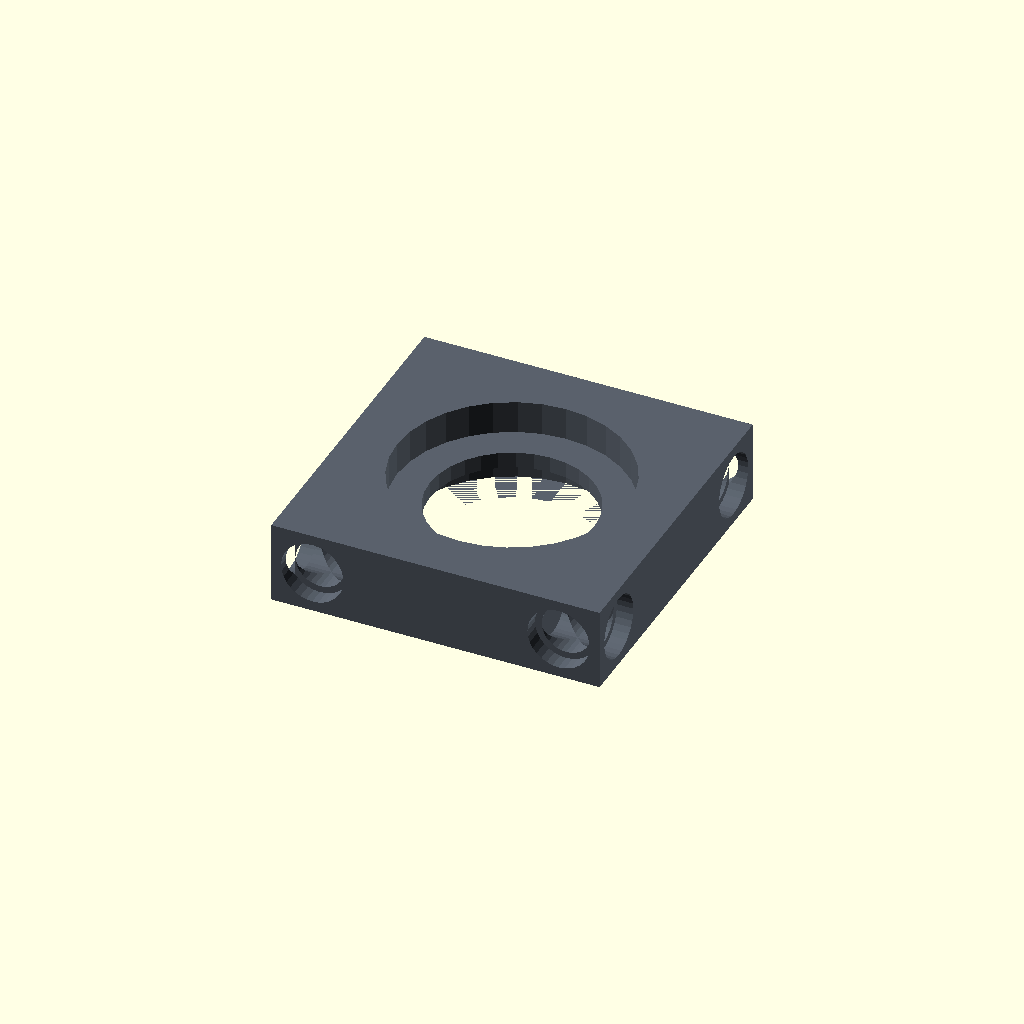
Cell 1: rendered with the file's own defaults.
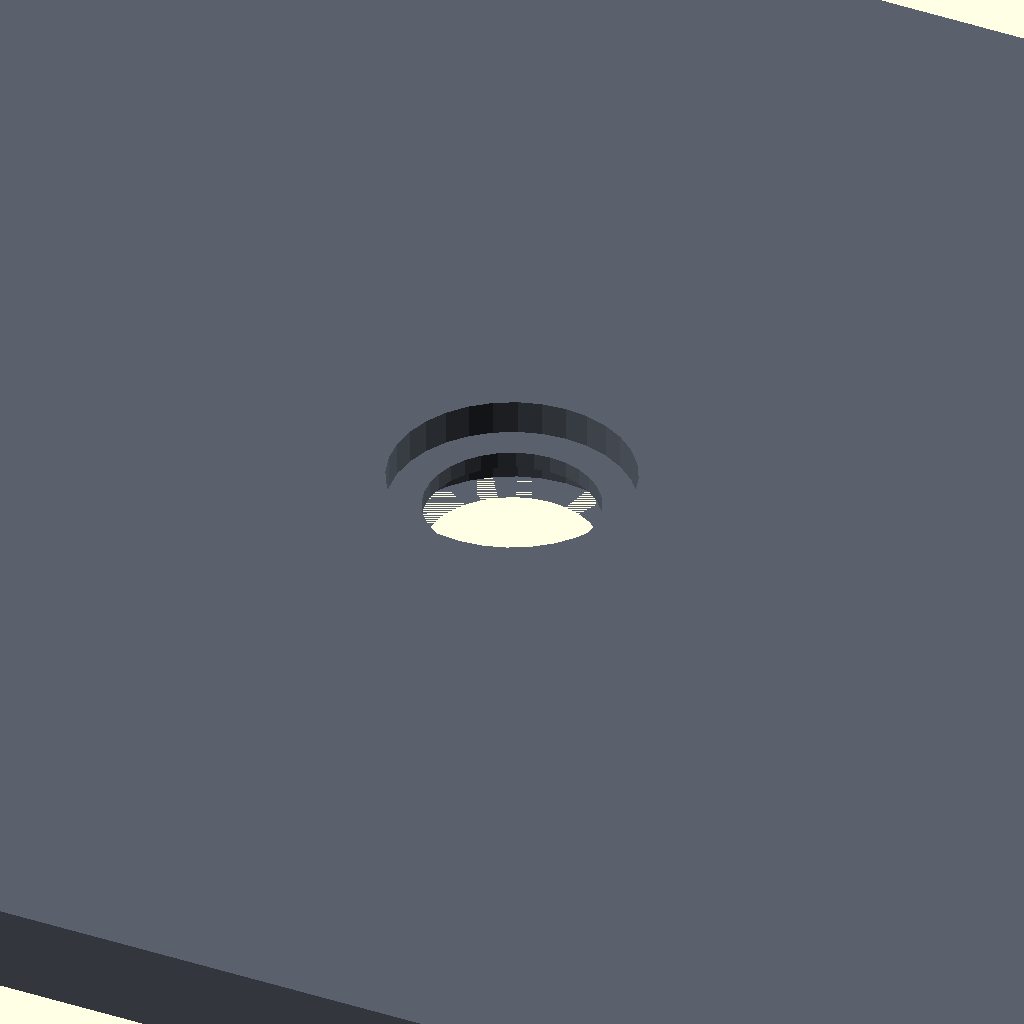
Cell 2: cell_size = 100 (everything else at default).
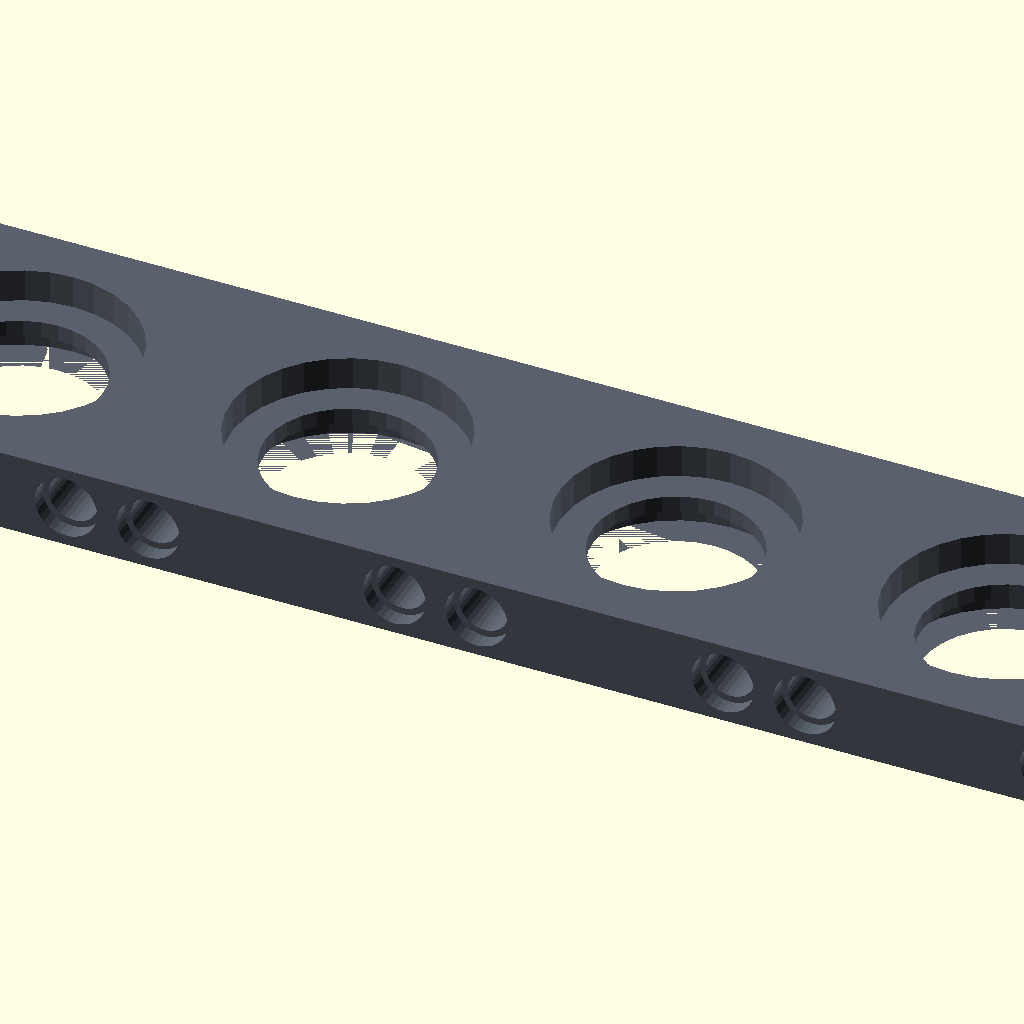
Cell 3: the same model with qty_x = 20.
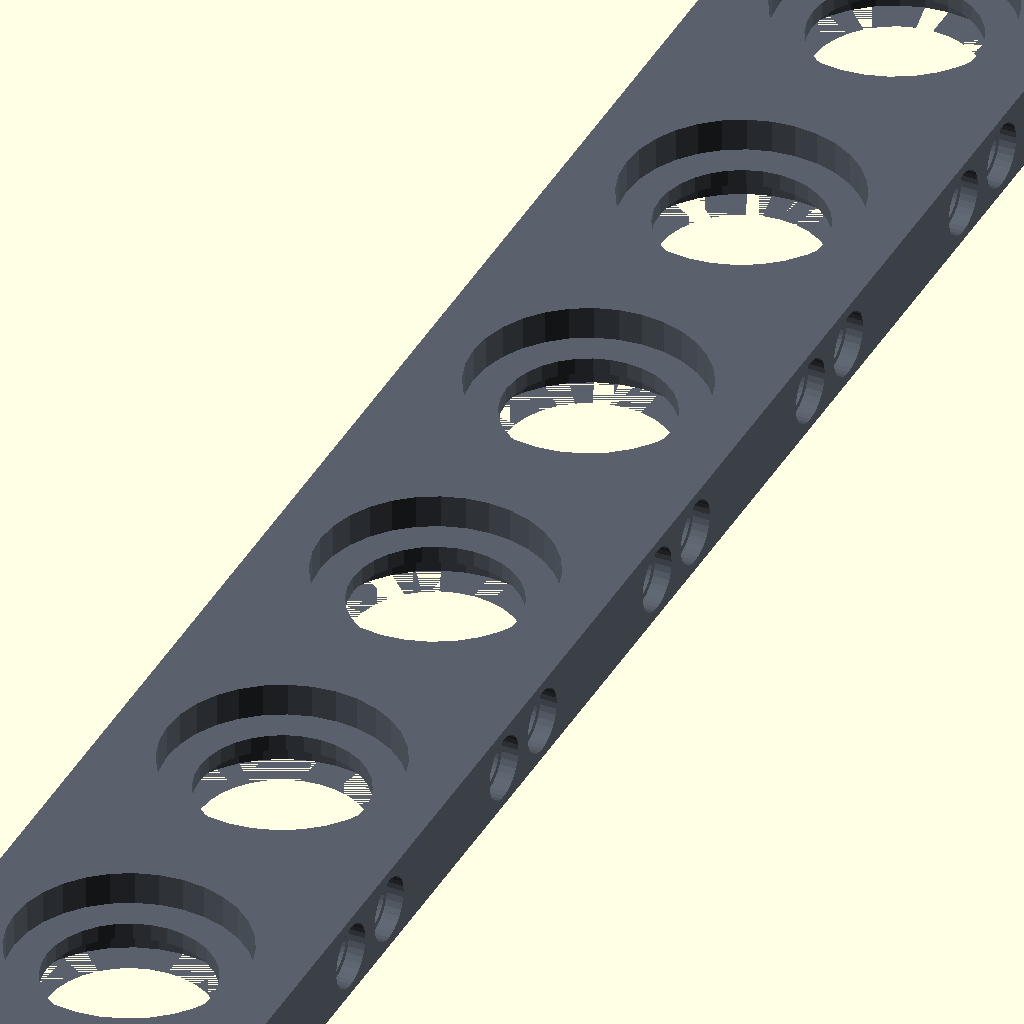
Cell 4: the same model with qty_y = 20.
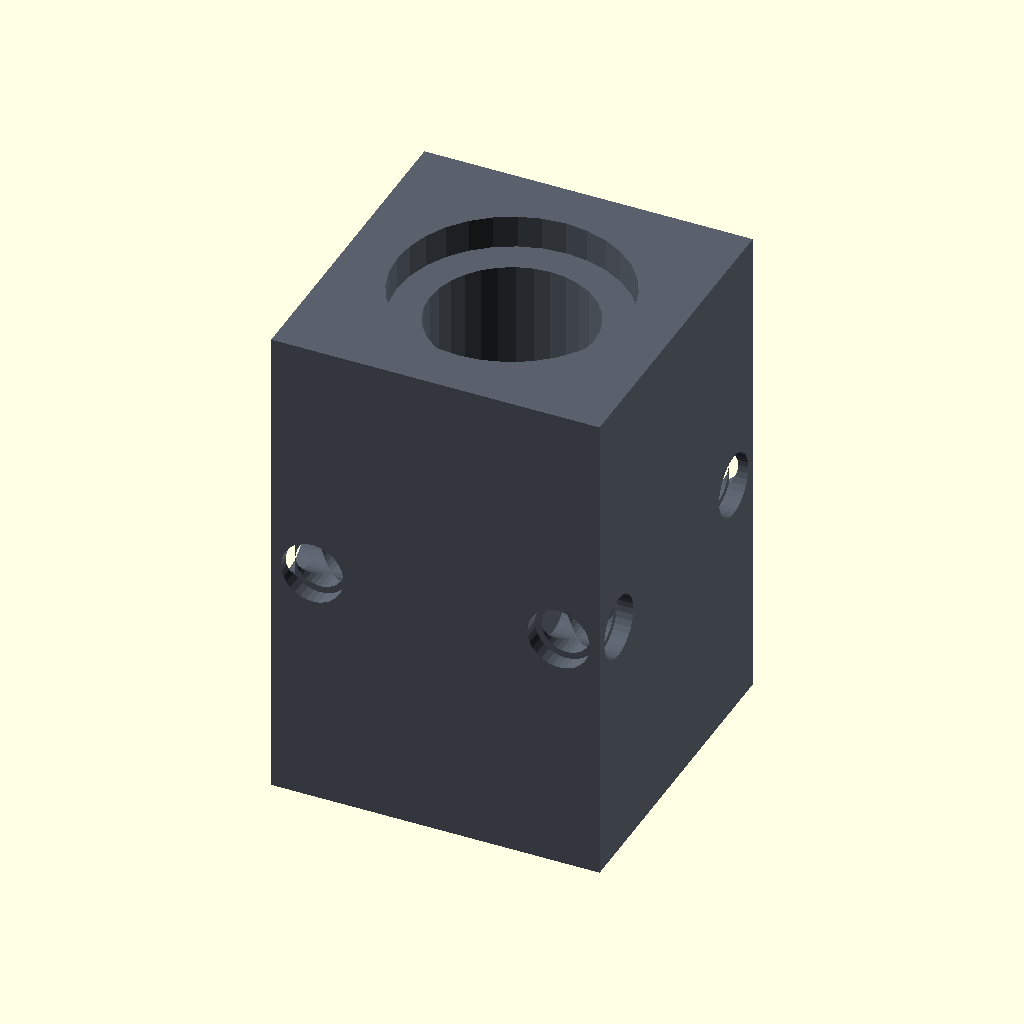
Cell 5: the same model with thickness = 30.
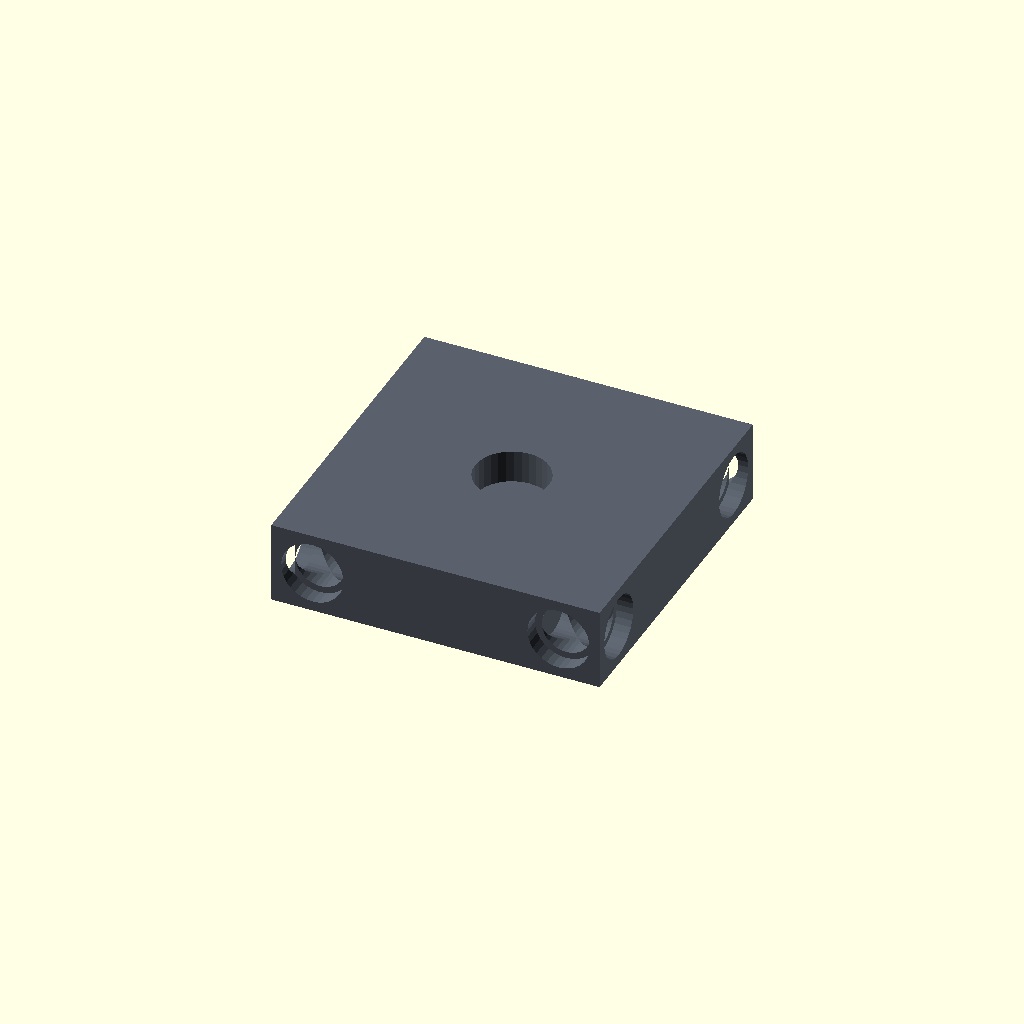
Cell 6: the same model with hole_d = 0.5.
One fixed orthographic camera (rotation 55°, 0°, 25°; colour scheme Cornfield) for every cell.
OpenSCAD source file impl/openscad/plate.scad:
// ============================================================
// PLATE — Design System 3D Modular
// ============================================================
// Placa base do sistema modular.
// Cada célula da placa referencia 1 ATOM — os furos coincidem
// quando os parâmetros cell_size, hole_d e relief são iguais.
//
// Compatibilidade com ATOM:
//   plate.cell_size   == atom.atom_size
//   plate.hole_d      == atom.hole_d
//   plate.relief_*    == atom.relief_*
//
// Espessura mínima recomendada:
//   thickness >= (relief_depth * 2) + 1mm de parede
//   Ex: relief_depth=2 → thickness mínima = 5mm
//
// Parâmetros:
// - cell_size     : tamanho de 1 célula (deve = atom_size)
// - qty_x         : quantidade de células no eixo X
// - qty_y         : quantidade de células no eixo Y
// - thickness     : espessura da placa (mm)
// - hole_d        : diâmetro do furo (deve = atom.hole_d)
// - relief_depth  : profundidade do baixo relevo (ambos os lados)
// - relief_margin : margem ao redor do furo
// - border_radius : arredondamento das bordas externas
// ============================================================

/* [Tamanho da Placa] */

// Tamanho de 1 célula — deve ser igual ao atom_size do ATOM
cell_size = 20; // [5:1:100]

// Quantidade de células no eixo X
qty_x = 1; // [1:1:20]

// Quantidade de células no eixo Y
qty_y = 1; // [1:1:20]

// Espessura da placa — mínimo: (relief_depth * 2) + 1mm
// Com relief_depth=2 o mínimo é 5mm
thickness = 5; // [1:0.5:30]

/* [Furos — manter igual ao ATOM para coincidir] */

// Diâmetro do furo passante (mm)
hole_d = 10; // [0.5:0.1:15]

// Profundidade do baixo relevo em cada face (topo e base)
relief_depth = 2; // [0.1:0.05:5]

// Margem do baixo relevo ao redor do furo (mm)
relief_margin = 2; // [0.5:0.1:5]

/* [Bordas] */

// Raio de arredondamento das bordas externas (0 = sem arredondamento)
border_radius = 0; // [0:0.1:5]

// Estilo do acabamento das arestas: round (raio) ou chamfer (chanfro 45°)
border_style = "round"; // [round, chamfer]

/* [Furos de borda — interface lateral] */

// Diâmetro dos furos de borda (0 = sem furos de borda)
// Máximo seguro: thickness - 2mm de parede
edge_hole_d = 3; // [0:0.1:5]

// Profundidade dos furos de borda (mm)
edge_hole_depth = 4; // [1:0.5:10]

// Distância do centro do furo até a extremidade da célula
// (= thickness/2 — alinha com o centro da seção do CORNER)
edge_inset = 2.5; // [1:0.25:5]

// Rebaixo na boca do furo — recebe o colar do pino (trava de
// profundidade). Largura radial = 1 bico de 0.4mm (0 = sem rebaixo)
edge_collar_w = 0.4; // [0:0.1:1]

// Profundidade do rebaixo do colar (mm)
edge_collar_depth = 1; // [0.5:0.25:2]

/* [Qualidade] */

// Segmentos dos cilindros
$fn = 32;

// ============================================================
// CALCULADOS
// ============================================================

// Diâmetro total do baixo relevo
relief_d = hole_d + (relief_margin * 2);

// Dimensões totais da placa
total_x = cell_size * qty_x;
total_y = cell_size * qty_y;

// Relief seguro — limitado a no máximo metade da espessura
// para garantir parede entre os dois relevos
safe_relief = min(relief_depth, (thickness / 2) - 0.5);

// Raio seguro — limitado pela espessura e pelo tamanho mínimo
safe_radius = min(border_radius, thickness / 2 - 0.01, cell_size / 2 - 0.01);

// ============================================================
// MÓDULOS
// ============================================================

// ------------------------------------------------------------
// Módulo: sólido de acabamento das arestas — esfera (round)
// ou octaedro (chamfer 45°), usado no minkowski
// ------------------------------------------------------------
module border_finish(r) {
    if (border_style == "chamfer")
        polyhedron(
            points = [[r,0,0],[-r,0,0],[0,r,0],[0,-r,0],[0,0,r],[0,0,-r]],
            faces  = [[4,2,0],[4,1,2],[4,3,1],[4,0,3],[5,0,2],[5,2,1],[5,1,3],[5,3,0]]
        );
    else
        sphere(r = r);
}

// ------------------------------------------------------------
// Módulo: corpo da placa com acabamento de aresta opcional
// ------------------------------------------------------------
module plate_body() {
    if (safe_radius <= 0) {
        cube([total_x, total_y, thickness], center = true);
    } else {
        inner_x = total_x - 2 * safe_radius;
        inner_y = total_y - 2 * safe_radius;
        inner_z = thickness - 2 * safe_radius;
        minkowski() {
            cube([inner_x, inner_y, inner_z], center = true);
            border_finish(safe_radius);
        }
    }
}

// ------------------------------------------------------------
// Módulo: furo + baixo relevo em ambos os lados de uma célula
// ------------------------------------------------------------
module cell_hole() {
    // Furo passante em Z
    cylinder(d = hole_d, h = thickness + 1, center = true);

    // Baixo relevo face TOPO (+Z)
    // parte da face superior e vai para dentro
    translate([0, 0, thickness / 2 - safe_relief])
        cylinder(d = relief_d, h = safe_relief + 0.01);

    // Baixo relevo face BASE (-Z)
    // parte da face inferior e vai para dentro
    translate([0, 0, -thickness / 2])
        cylinder(d = relief_d, h = safe_relief + 0.01);
}

// ------------------------------------------------------------
// Módulo: grade de furos alinhada com o grid de ATOMs
// ------------------------------------------------------------
module hole_grid() {
    for (ix = [0 : qty_x - 1])
        for (iy = [0 : qty_y - 1])
            translate([
                ix * cell_size + cell_size / 2 - total_x / 2,
                iy * cell_size + cell_size / 2 - total_y / 2,
                0
            ])
            cell_hole();
}

// ------------------------------------------------------------
// Módulo: furos de borda — 2 por célula, NAS EXTREMIDADES:
// a edge_inset (= thickness/2) de cada limite da célula.
// Centrados na espessura, em todas as 4 bordas.
// Dentro da célula os furos distam cell_size - 2*edge_inset;
// através de uma junção distam 2*edge_inset — o centro de cada
// furo alinha com o centro da seção do CORNER (thickness/2)
// ------------------------------------------------------------
// Furo de borda: bore Ø3 + rebaixo do colar na boca
module edge_hole_cut() {
    eps = 0.01;
    cylinder(d = edge_hole_d, h = edge_hole_depth + eps);
    if (edge_collar_w > 0)
        cylinder(d = edge_hole_d + 2 * edge_collar_w, h = edge_collar_depth + eps);
}

module edge_holes() {
    eps = 0.01;

    // Bordas +Y e -Y (furos ao longo do eixo X)
    for (ix = [0 : qty_x - 1], s = [-1, 1]) {
        x = ix * cell_size + cell_size / 2 + s * (cell_size / 2 - edge_inset) - total_x / 2;

        // Borda +Y — rotate([90,0,0]) aponta para -Y (fura para dentro)
        translate([x, total_y / 2 + eps, 0])
            rotate([90, 0, 0])
                edge_hole_cut();

        // Borda -Y — rotate NEGATIVO aponta para +Y
        translate([x, -total_y / 2 - eps, 0])
            rotate([-90, 0, 0])
                edge_hole_cut();
    }

    // Bordas +X e -X (furos ao longo do eixo Y)
    for (iy = [0 : qty_y - 1], s = [-1, 1]) {
        y = iy * cell_size + cell_size / 2 + s * (cell_size / 2 - edge_inset) - total_y / 2;

        // Borda +X — fura para dentro (-X)
        translate([total_x / 2 + eps, y, 0])
            rotate([0, -90, 0])
                edge_hole_cut();

        // Borda -X — fura para dentro (+X)
        translate([-total_x / 2 - eps, y, 0])
            rotate([0, 90, 0])
                edge_hole_cut();
    }
}

// ------------------------------------------------------------
// Módulo: PLATE completa
// ------------------------------------------------------------
module plate() {
    difference() {
        plate_body();
        hole_grid();
        if (edge_hole_d > 0)
            edge_holes();
    }
}

// ============================================================
// RENDER
// ============================================================
part_color = [0.35, 0.38, 0.42];
color(part_color) plate();

// ============================================================
// INFO — dimensões no console
// ============================================================
echo("=== PLATE ===");
echo(str("Dimensões          : ", total_x, " × ", total_y, " × ", thickness, "mm (", qty_x, "×", qty_y, " células)"));
echo(str("Furos de face      : ", qty_x * qty_y, " × Ø", hole_d, "mm"));
echo(str("Furos de borda     : ", edge_hole_d > 0 ? str((qty_x + qty_y) * 4, " × Ø", edge_hole_d, "mm, prof. ", edge_hole_depth, "mm, a ", edge_inset, "mm das extremidades") : "desativados"));
echo("---");
echo(str("Parede nos furos de borda: ", edge_hole_d == 0 || thickness >= edge_hole_d + 2 ? "SIM (>= 1mm por lado)" : "VERIFICAR (thickness < edge_hole_d + 2)"));
Parameter table extracted from the source (name, type, default, range or options):
cell_size: number, default 20, range 5 to 100, step 1
qty_x: number, default 1, range 1 to 20, step 1
qty_y: number, default 1, range 1 to 20, step 1
thickness: number, default 5, range 1 to 30, step 0.5
hole_d: number, default 10, range 0.5 to 15, step 0.1
relief_depth: number, default 2, range 0.1 to 5, step 0.05
relief_margin: number, default 2, range 0.5 to 5, step 0.1
border_radius: number, default 0, range 0 to 5, step 0.1
border_style: string, default "round", options "round", "chamfer"
edge_hole_d: number, default 3, range 0 to 5, step 0.1
edge_hole_depth: number, default 4, range 1 to 10, step 0.5
edge_inset: number, default 2.5, range 1 to 5, step 0.25
edge_collar_w: number, default 0.4, range 0 to 1, step 0.1
edge_collar_depth: number, default 1, range 0.5 to 2, step 0.25
